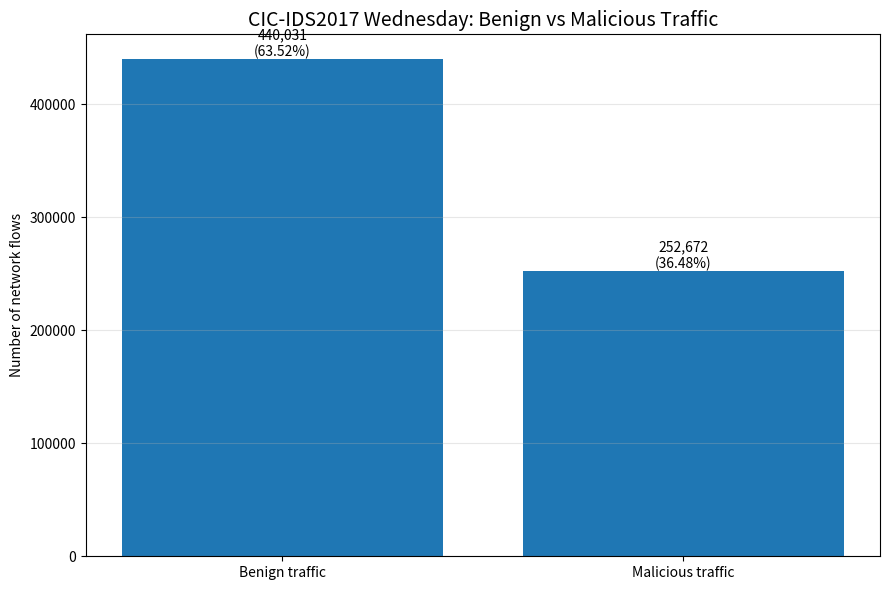
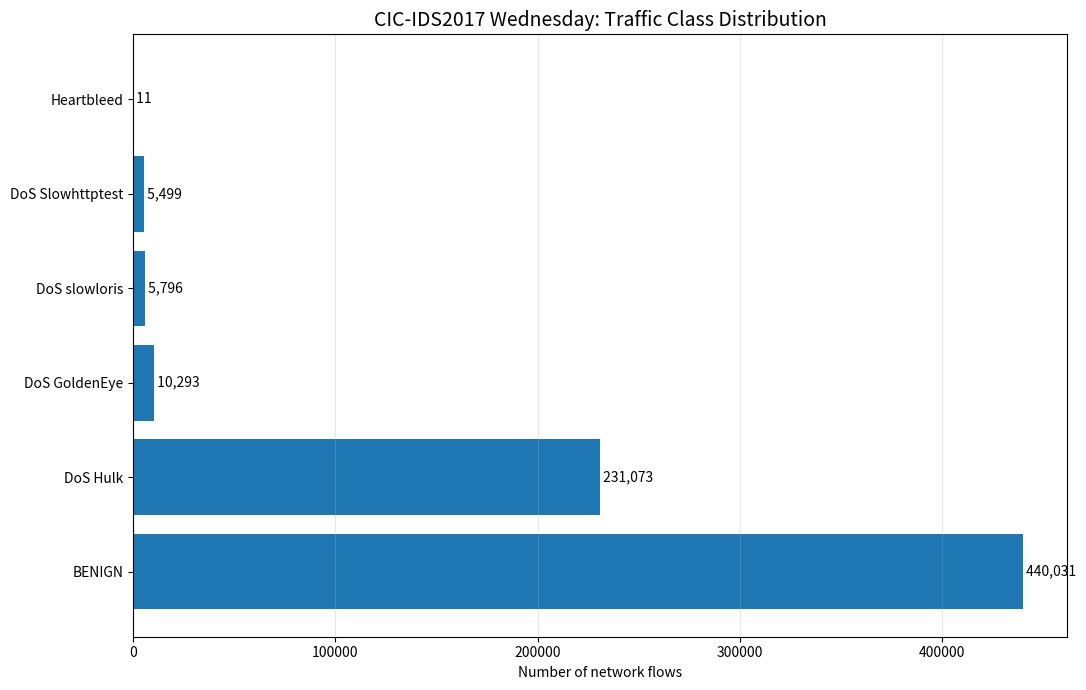
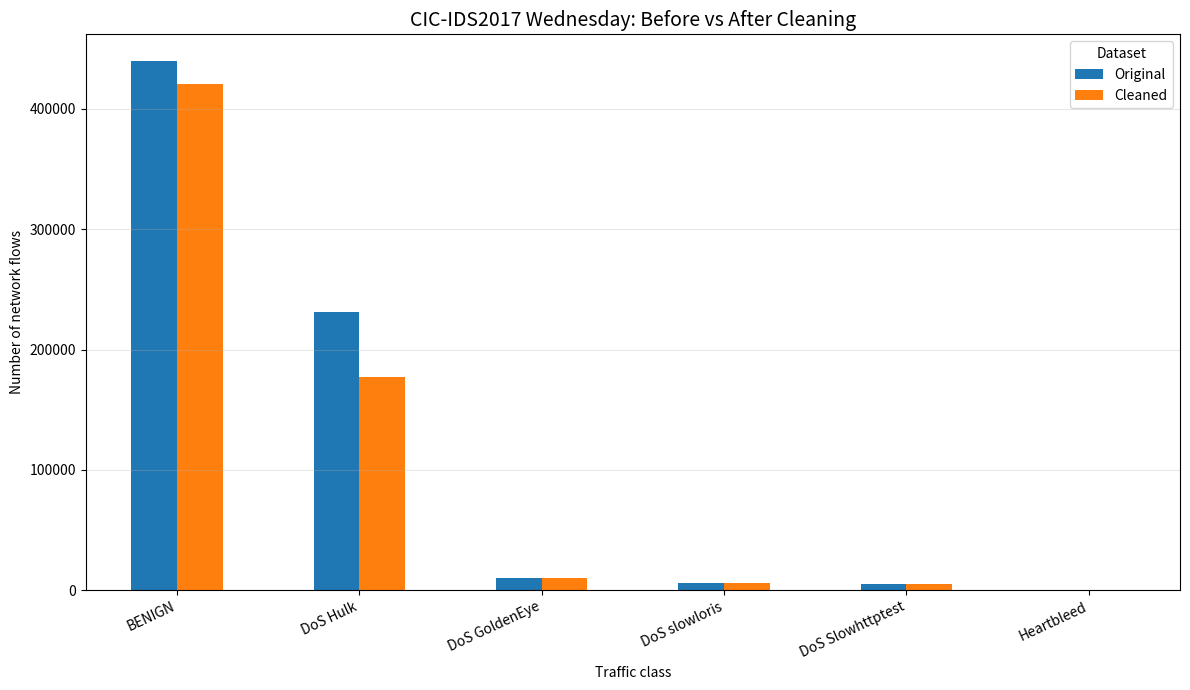

Reproduce these figures in Python, in order.
import matplotlib.pyplot as plt
from pathlib import Path
import pandas as pd

# Output directory
OUTPUT_DIR = Path("data/cicids2017/reports/figures")
OUTPUT_DIR.mkdir(parents=True, exist_ok=True)

# CIC-IDS2017 Wednesday dataset: original distribution
original = {
    "BENIGN": 440031,
    "DoS Hulk": 231073,
    "DoS GoldenEye": 10293,
    "DoS slowloris": 5796,
    "DoS Slowhttptest": 5499,
    "Heartbleed": 11
}

# Distribution after cleaning
cleaned = {
    "BENIGN": 420900,
    "DoS Hulk": 177540,
    "DoS GoldenEye": 10293,
    "DoS slowloris": 5548,
    "DoS Slowhttptest": 5499,
    "Heartbleed": 11
}

# ==========================================
# CHART 1: BENIGN VS MALICIOUS TRAFFIC
# ==========================================

benign = original["BENIGN"]
malicious = sum(
    count for label, count in original.items()
    if label != "BENIGN"
)

plt.figure(figsize=(9, 6))

labels = ["Benign traffic", "Malicious traffic"]
values = [benign, malicious]

bars = plt.bar(labels, values)

plt.title(
    "CIC-IDS2017 Wednesday: Benign vs Malicious Traffic",
    fontsize=14
)
plt.ylabel("Number of network flows")
plt.grid(axis="y", alpha=0.3)

total = sum(values)

for bar, value in zip(bars, values):
    plt.text(
        bar.get_x() + bar.get_width() / 2,
        bar.get_height(),
        f"{value:,}\n({value / total * 100:.2f}%)",
        ha="center",
        va="bottom"
    )

plt.tight_layout()
plt.savefig(
    OUTPUT_DIR / "01_benign_vs_malicious.png",
    dpi=300
)
plt.close()


# ==========================================
# CHART 2: TRAFFIC CLASS DISTRIBUTION
# ==========================================

labels = list(original.keys())
values = list(original.values())

plt.figure(figsize=(11, 7))

bars = plt.barh(labels, values)

plt.title(
    "CIC-IDS2017 Wednesday: Traffic Class Distribution",
    fontsize=14
)
plt.xlabel("Number of network flows")
plt.grid(axis="x", alpha=0.3)

for bar, value in zip(bars, values):
    plt.text(
        bar.get_width(),
        bar.get_y() + bar.get_height() / 2,
        f" {value:,}",
        va="center"
    )

plt.tight_layout()
plt.savefig(
    OUTPUT_DIR / "02_traffic_class_distribution.png",
    dpi=300
)
plt.close()


# ==========================================
# CHART 3: BEFORE VS AFTER CLEANING
# ==========================================

comparison = pd.DataFrame({
    "Original": original,
    "Cleaned": cleaned
})

ax = comparison.plot(
    kind="bar",
    figsize=(12, 7)
)

ax.set_title(
    "CIC-IDS2017 Wednesday: Before vs After Cleaning",
    fontsize=14
)
ax.set_xlabel("Traffic class")
ax.set_ylabel("Number of network flows")
ax.grid(axis="y", alpha=0.3)
ax.legend(title="Dataset")

plt.xticks(rotation=25, ha="right")
plt.tight_layout()

plt.savefig(
    OUTPUT_DIR / "03_before_after_cleaning.png",
    dpi=300
)
plt.close()


# ==========================================
# SUMMARY
# ==========================================

print("\nVisualization completed successfully!")

print("\nGenerated files:")

for file in sorted(OUTPUT_DIR.glob("*.png")):
    print(f"{file} ({file.stat().st_size / 1024:.1f} KB)")
